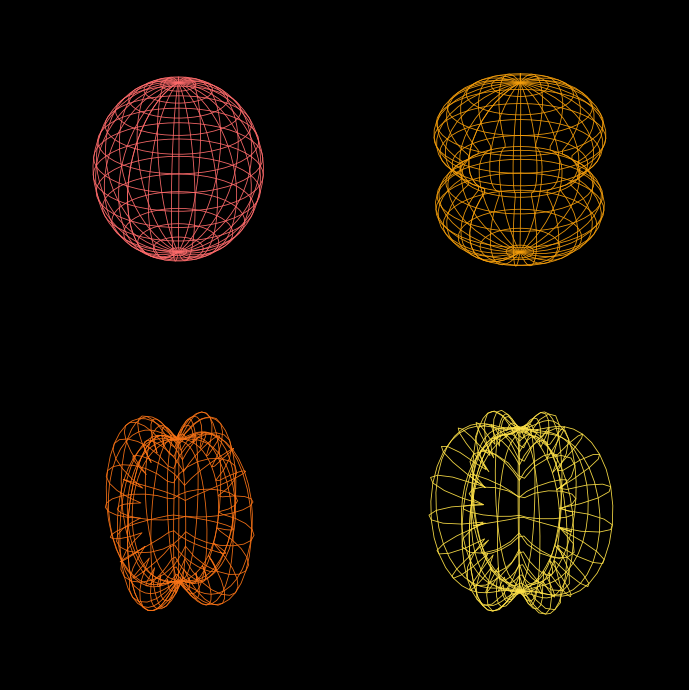

Write the Python code that produced this figure. (Note: this script raises an exception after producing the figure.)
# Third attempt with very lightweight rendering (wireframes) and fewer frames for a fast GIF export

import os
import numpy as np
import matplotlib as mpl
# Use a non-interactive backend to prevent GUI blocking when running headless
mpl.use("Agg")
import matplotlib.pyplot as plt
from matplotlib import animation
from mpl_toolkits.mplot3d import Axes3D  # noqa: F401

def Y_s(theta, phi): return np.ones_like(theta)
def Y_p(kind, theta, phi):
    if kind == "pz": return np.cos(theta)
    if kind == "px": return np.sin(theta) * np.cos(phi)
    if kind == "py": return np.sin(theta) * np.sin(phi)
def Y_d(kind, theta, phi):
    if kind == "dz2": return 0.5*(3*np.cos(theta)**2 - 1.0)
    if kind == "dx2y2": return (np.sin(theta)**2) * np.cos(2*phi)
    if kind == "dxy": return (np.sin(theta)**2) * np.sin(2*phi)
def Y_f(kind, theta, phi):
    if kind == "f_x(x2-3y2)": return (np.sin(theta)**3) * np.cos(3*phi)
    if kind == "f_z(5z2-3r2)": return np.cos(theta)*(5*np.cos(theta)**2 - 3.0)

def surface_from_Y(Yval, r_base=0.6, r_scale=0.8):
    Y_abs = np.abs(Yval)
    # Use np.ptp for NumPy >= 2.0 compatibility
    Y_norm = (Y_abs - Y_abs.min()) / (np.ptp(Y_abs) + 1e-12)
    return r_base + r_scale * Y_norm

def spherical_to_cart(r, theta, phi):
    x = r * np.sin(theta) * np.cos(phi)
    y = r * np.sin(theta) * np.sin(phi)
    z = r * np.cos(theta)
    return x, y, z

# Extra-light mesh
N_theta, N_phi = 32, 48
theta = np.linspace(0, np.pi, N_theta)
phi = np.linspace(0, 2*np.pi, N_phi)
TH, PH = np.meshgrid(theta, phi, indexing="ij")

orbitals = {
    "s": Y_s(TH, PH),
    "p (pz)": Y_p("pz", TH, PH),
    "d (x²−y²)": Y_d("dx2y2", TH, PH),
    "f (x(x²−3y²))": Y_f("f_x(x2-3y2)", TH, PH),
}

surfaces = {}
for name, Y in orbitals.items():
    r = surface_from_Y(Y)
    X, Yc, Z = spherical_to_cart(r, TH, PH)
    surfaces[name] = (X, Yc, Z)

# Static preview using wireframes to keep it lightweight
# Apply black background and warm colors
fig = plt.figure(figsize=(7, 7))
fig.patch.set_facecolor("black")
axs = []
warm_colors = [
    "#ff6b6b",  # warm red
    "#f59e0b",  # amber
    "#f97316",  # orange
    "#fde047",  # warm yellow
]
for i, key in enumerate(surfaces.keys(), 1):
    ax = fig.add_subplot(2, 2, i, projection="3d")
    ax.set_facecolor("black")
    X, Yc, Z = surfaces[key]
    color = warm_colors[(i-1) % len(warm_colors)]
    ax.plot_wireframe(X, Yc, Z, rstride=2, cstride=2, linewidth=0.6, color=color, alpha=0.95)
    # Remove all texts
    # ax.set_title(key, pad=6)  # removed per request
    ax.set_box_aspect((1,1,1))
    ax.set_axis_off()
    ax.view_init(elev=25, azim=35)
    axs.append(ax)
plt.tight_layout()
# plt.show()  # Disabled for headless/non-interactive runs

# Per-orbital animations (split into 4 separate files)

def _slugify(name: str) -> str:
    # simple slug: lowercase, replace spaces with underscores, keep alnum and underscore only
    import re
    s = name.lower().replace(" ", "_")
    s = re.sub(r"[^a-z0-9_]+", "", s)
    return s

DURATION_SEC = 15
FPS = 24
frames = DURATION_SEC * FPS
interval = int(1000 / FPS)  # ms per frame
base_dir = os.path.dirname(__file__)

for i, (key, (X, Yc, Z)) in enumerate(surfaces.items(), 1):
    color = warm_colors[(i-1) % len(warm_colors)]
    fig_o = plt.figure(figsize=(6, 6))
    fig_o.patch.set_facecolor("black")
    ax_o = fig_o.add_subplot(1, 1, 1, projection="3d")
    ax_o.set_facecolor("black")
    ax_o.plot_wireframe(X, Yc, Z, rstride=2, cstride=2, linewidth=0.7, color=color, alpha=0.95)
    ax_o.set_box_aspect((1,1,1))
    ax_o.set_axis_off()
    ax_o.view_init(elev=25, azim=35)

    def animate_single(frame):
        # One full rotation over the whole animation duration
        az = 35 + (360.0 * frame / max(frames - 1, 1))
        ax_o.view_init(elev=25, azim=az)
        return []

    ani_single = animation.FuncAnimation(fig_o, animate_single, frames=frames, interval=interval, blit=False)

    safe = _slugify(key)
    # Save GIF (15s at FPS)
    gif_path = os.path.join(base_dir, f"{safe}_orbitals_rotation.gif")
    try:
        ani_single.save(
            gif_path,
            writer="pillow",
            fps=FPS,
            dpi=72,
            savefig_kwargs={"facecolor": "black", "edgecolor": "none"},
        )
        print(f"Saved animation to {gif_path}")
    except Exception as e:
        print("Could not save GIF for", key, ":", e)

    # Save MP4 using ffmpeg if available (15s at FPS)
    mp4_path = os.path.join(base_dir, f"{safe}_orbitals_rotation.mp4")
    try:
        ani_single.save(
            mp4_path,
            writer="ffmpeg",
            fps=FPS,
            dpi=300,
            savefig_kwargs={"facecolor": "black", "edgecolor": "none"},
        )
        print(f"Saved animation to {mp4_path}")
    except Exception as e:
        print("Could not save MP4 for", key, ":", e, "\nIf missing, install ffmpeg in base: conda install -n base -c conda-forge ffmpeg")

# plt.show()  # Disabled for headless/non-interactive runs
